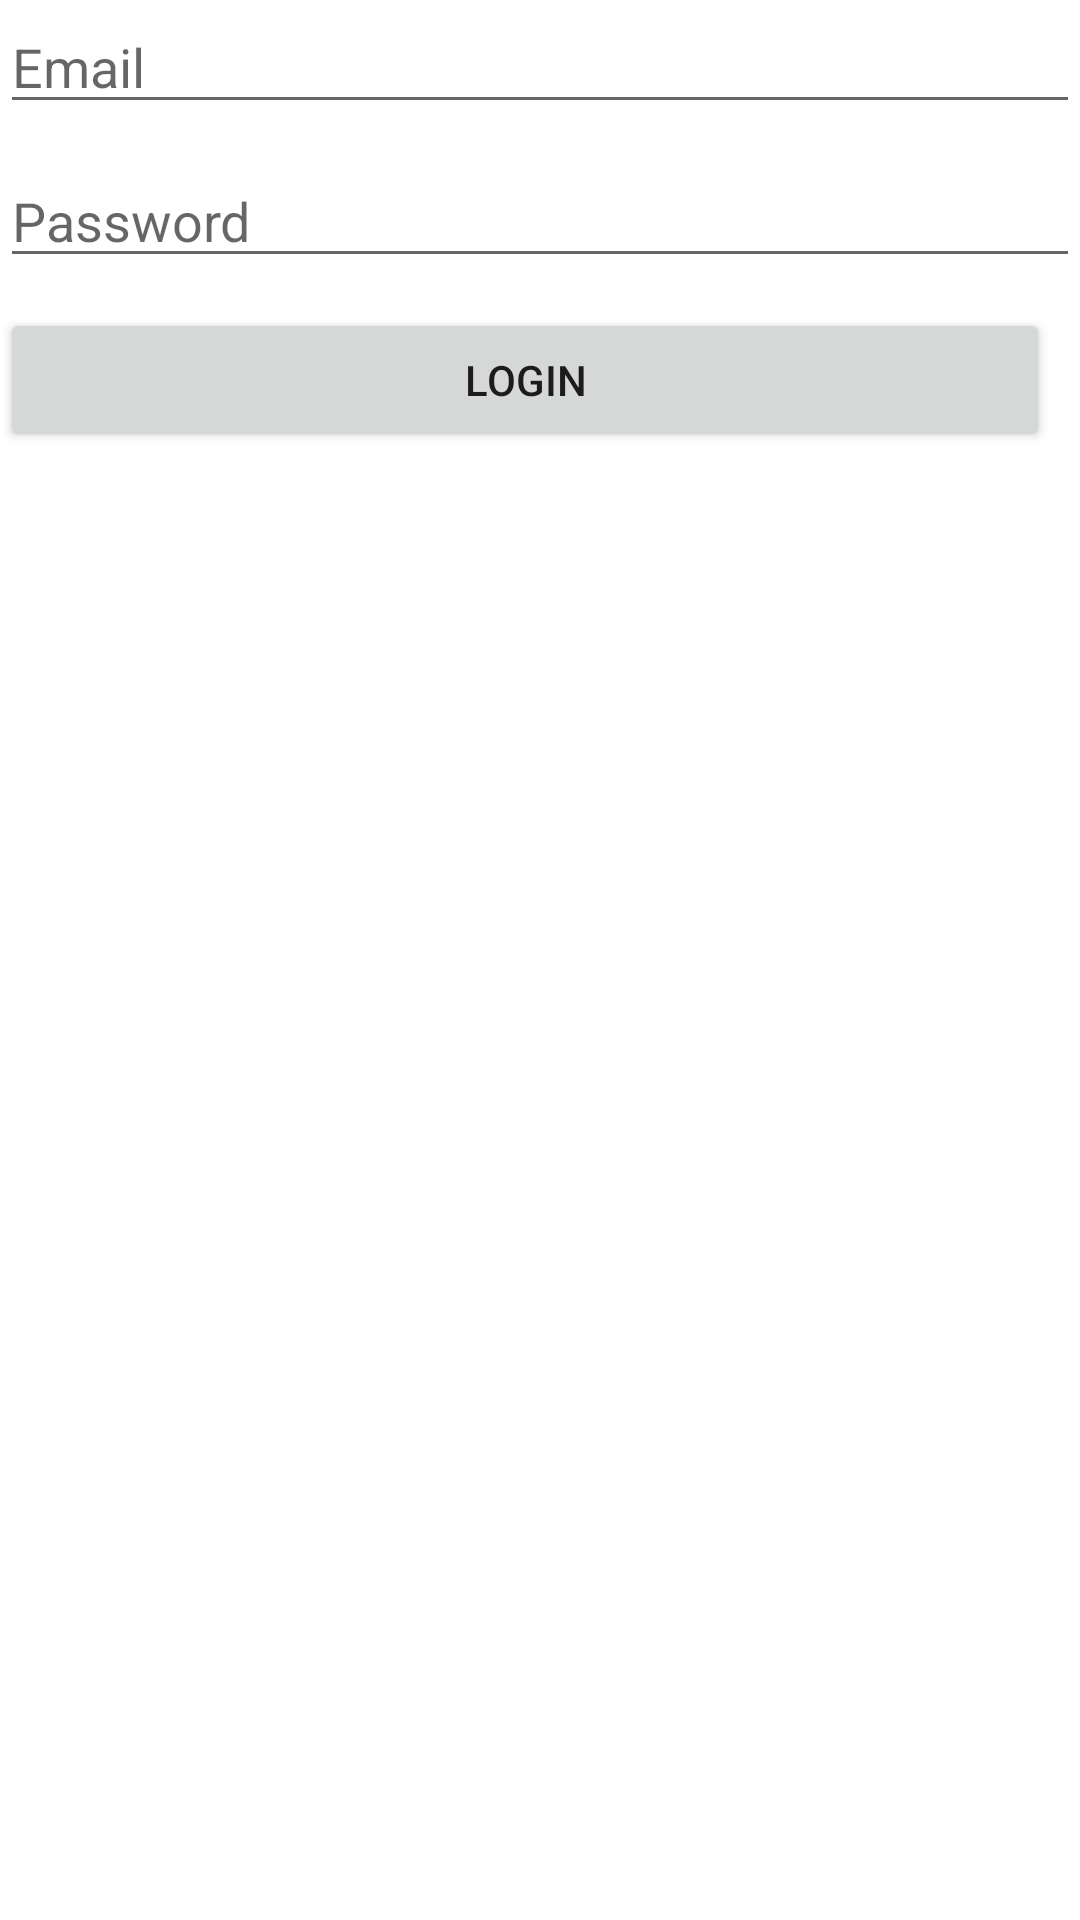

The Android layout XML behind this screen, and the referenced resources:
<!-- AndroidManifest.xml: application theme Theme.Firefire -->
<!-- res/layout/activity_login.xml -->
<?xml version="1.0" encoding="utf-8"?>
<RelativeLayout xmlns:android="http://schemas.android.com/apk/res/android"
    xmlns:app="http://schemas.android.com/apk/res-auto"
    xmlns:tools="http://schemas.android.com/tools"
    android:layout_width="match_parent"
    android:layout_height="match_parent"
    tools:context=".LoginActivity">
    <EditText
        android:layout_width="match_parent"
        android:layout_height="wrap_content"
        android:hint="Email"
        android:id="@+id/email"/>

    <EditText
        android:layout_width="match_parent"
        android:layout_height="wrap_content"
        android:hint="Password"
        android:id="@+id/password"
        android:layout_below="@id/email"
        android:layout_marginTop="10dp"
       />
    <Button
        android:layout_width="match_parent"
        android:layout_height="wrap_content"
        android:id="@+id/login"
        android:layout_below="@id/password"
        android:layout_alignParentEnd="true"
        android:layout_marginTop="10dp"
        android:layout_marginEnd="10dp"
        android:text="LOGIN"

        />

</RelativeLayout>
<!-- resources referenced by this layout -->
<resources>
  <style name="Theme.Firefire" parent="Theme.MaterialComponents.DayNight.DarkActionBar">
          
          <item name="colorPrimary">@color/purple_500</item>
          <item name="colorPrimaryVariant">@color/purple_700</item>
          <item name="colorOnPrimary">@color/white</item>
          
          <item name="colorSecondary">@color/teal_200</item>
          <item name="colorSecondaryVariant">@color/teal_700</item>
          <item name="colorOnSecondary">@color/black</item>
          
          <item name="android:statusBarColor" tools:targetApi="l">?attr/colorPrimaryVariant</item>
          
      </style>
  <color name="purple_500">#FF6200EE</color>
  <color name="purple_700">#FF3700B3</color>
  <color name="white">#FFFFFFFF</color>
  <color name="teal_200">#FF03DAC5</color>
  <color name="teal_700">#FF018786</color>
  <color name="black">#FF000000</color>
</resources>
